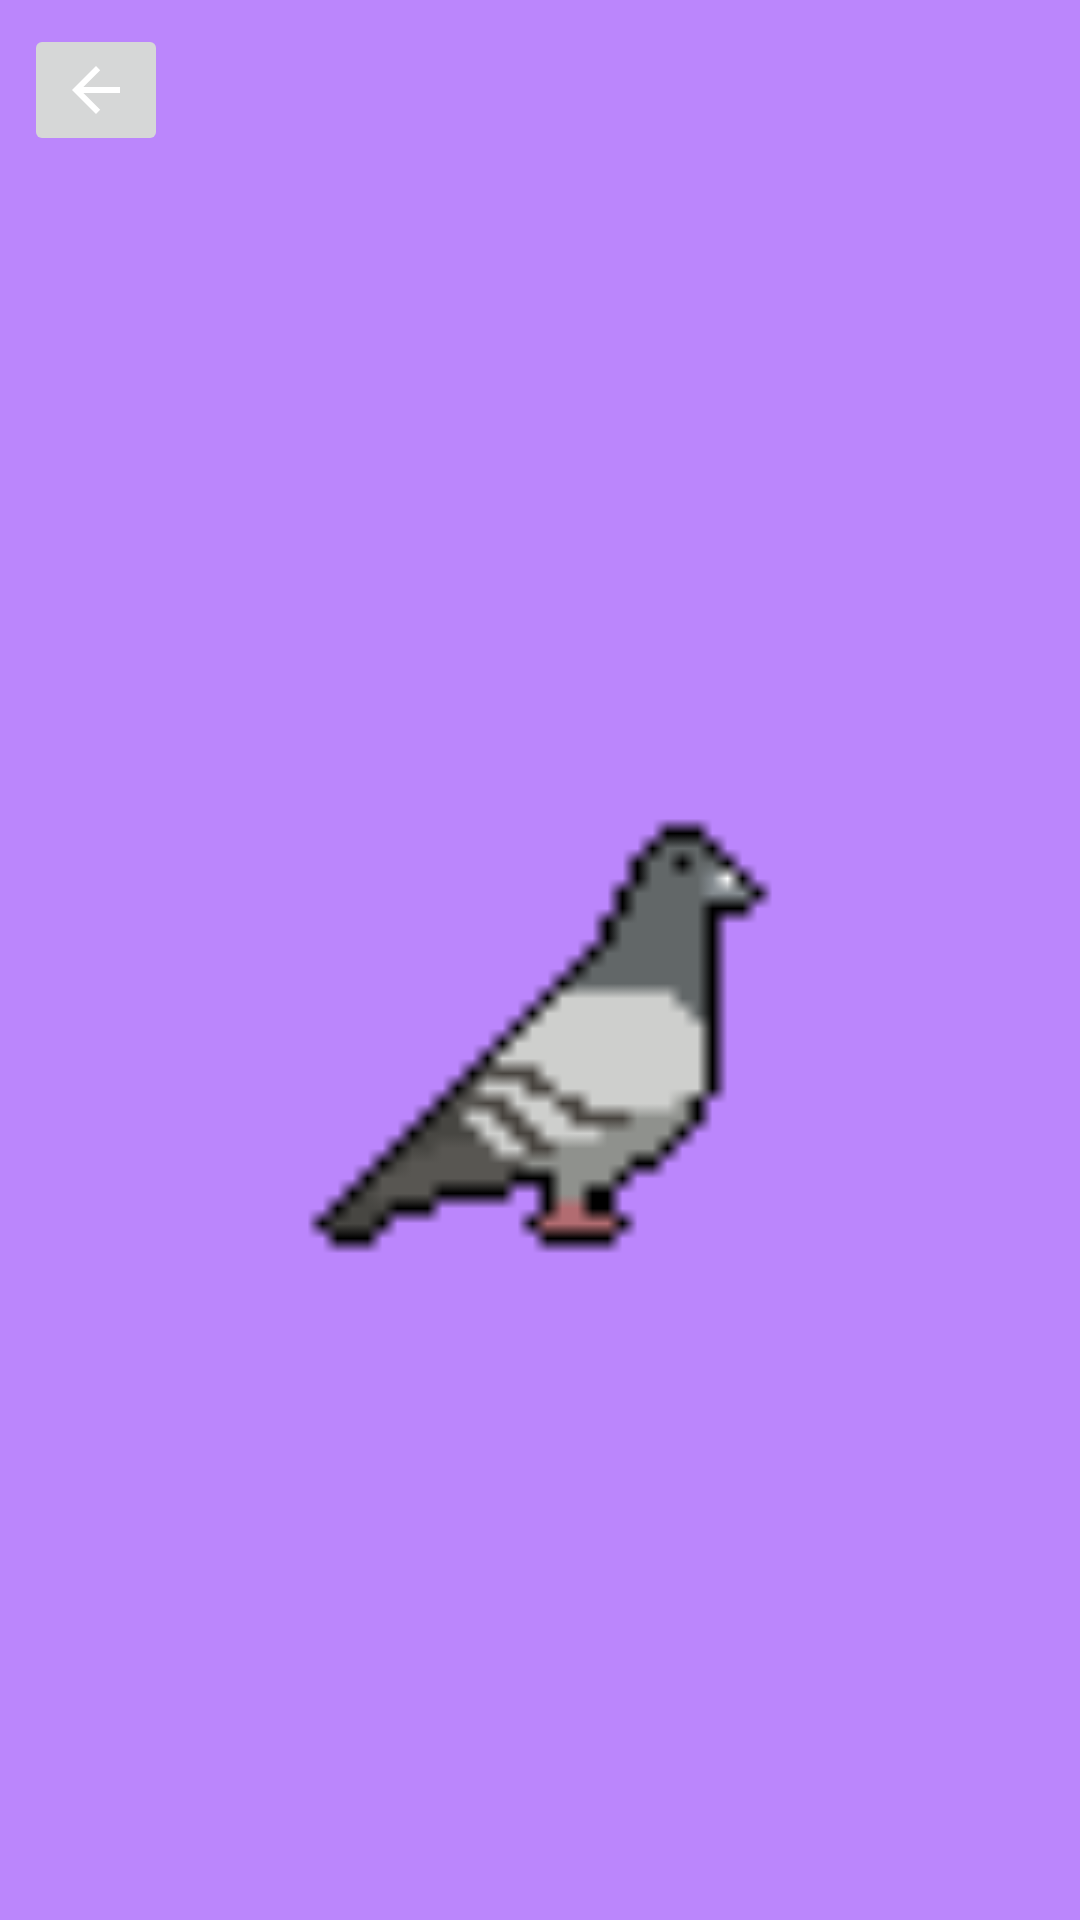

Android layout source for this screen:
<!-- AndroidManifest.xml: application theme Theme.QueerHack2020 -->
<!-- res/layout/activity_pigeon.xml -->
<?xml version="1.0" encoding="utf-8"?>
<androidx.constraintlayout.widget.ConstraintLayout xmlns:android="http://schemas.android.com/apk/res/android"
    xmlns:app="http://schemas.android.com/apk/res-auto"
    xmlns:tools="http://schemas.android.com/tools"
    android:id="@+id/pigeon_page"
    android:layout_width="match_parent"
    android:layout_height="match_parent"
    android:background="@color/purple_200"
    tools:context=".PigeonActivity">

    <ImageButton
        android:id="@+id/pigeon"
        android:layout_width="346dp"
        android:layout_height="326dp"
        android:layout_marginStart="108dp"
        android:layout_marginLeft="108dp"
        android:layout_marginEnd="108dp"
        android:layout_marginRight="108dp"
        android:background="@color/purple_200"
        android:contentDescription="@string/pigeon_main"
        android:scaleType="center"
        android:scaleX="5"
        android:scaleY="5"
        android:visibility="visible"
        app:layout_constraintBottom_toBottomOf="parent"
        app:layout_constraintEnd_toEndOf="parent"
        app:layout_constraintHorizontal_bias="0.5"
        app:layout_constraintStart_toStartOf="parent"
        app:layout_constraintTop_toBottomOf="@+id/backButton"
        app:layout_constraintVertical_bias="0.498"
        app:srcCompat="@drawable/pigeon_walk_animation" />

    <ImageButton
        android:id="@+id/backButton"
        android:layout_width="wrap_content"
        android:layout_height="wrap_content"
        android:layout_marginStart="8dp"
        android:layout_marginLeft="8dp"
        android:layout_marginTop="8dp"
        android:contentDescription="@string/back"
        app:layout_constraintStart_toStartOf="parent"
        app:layout_constraintTop_toTopOf="parent"
        app:srcCompat="@drawable/abc_vector_test" />
</androidx.constraintlayout.widget.ConstraintLayout>
<!-- resources referenced by this layout -->
<resources>
  <!-- drawable pigeon_walk_animation (drawable) -->
  <?xml version="1.0" encoding="utf-8"?>
  <animation-list xmlns:android="http://schemas.android.com/apk/res/android">
      <item android:drawable="@drawable/pigeon_walk_1" android:duration="100"/>
  </animation-list>
  <style name="Theme.QueerHack2020" parent="Theme.MaterialComponents.DayNight.DarkActionBar">
          
          <item name="colorPrimary">@color/purple_500</item>
          <item name="colorPrimaryVariant">@color/purple_700</item>
          <item name="colorOnPrimary">@color/white</item>
          
          <item name="colorSecondary">@color/teal_200</item>
          <item name="colorSecondaryVariant">@color/teal_700</item>
          <item name="colorOnSecondary">@color/black</item>
          
          <item name="android:statusBarColor" tools:targetApi="l">?attr/colorPrimaryVariant</item>
          
      </style>
  <!-- drawable pigeon_walk_1: png bitmap (drawable, 893 bytes) -->
  <!-- not gathered from this repository: default colours our renderer supplied (Android Studio template values) -->
  <color name="purple_200">#FFBB86FC</color>
  <color name="purple_500">#FF6200EE</color>
  <color name="purple_700">#FF3700B3</color>
  <color name="teal_200">#FF03DAC5</color>
  <color name="teal_700">#FF018786</color>
  <color name="black">#FF000000</color>
  <color name="white">#FFFFFFFF</color>
</resources>
